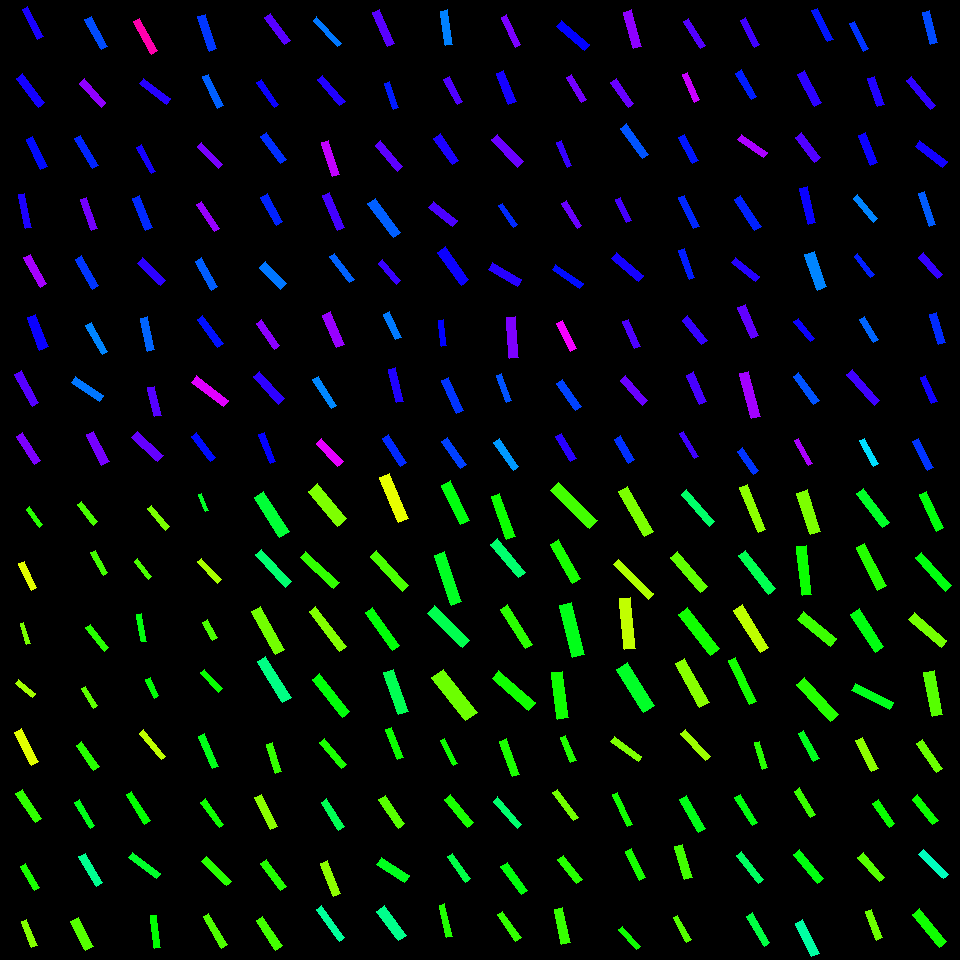

Values plotted in this chart, from the file beside it:
, angleRotated, color, length, logWidthLengthRatio, x, y, centerX, centerY, width, lengthRotatedProjectX, widthRotatedProjectX, lengthRotatedProjectY, widthRotatedProjectY, vertexRightBottom, vertexRightTop, vertexLeftBottom, vertexLeftTop
0, 1.092, 0.6833, 34.02, -1.672, 32.86, 23.16, 30, 30, 6.393, 15.67, 5.675, 30.2, 2.944, (43, 36), (37, 39), (27, 6), (22, 9)
1, 0.9308, 0.6799, 36.18, -1.544, 30.62, 90.6, 30, 90, 7.723, 21.61, 6.195, 29.02, 4.612, (44, 102), (38, 107), (22, 73), (16, 78)
2, 1.109, 0.6604, 33.54, -1.51, 36.8, 152.8, 30, 150, 7.408, 14.94, 6.632, 30.03, 3.3, (47, 166), (40, 169), (32, 136), (26, 139)
3, 1.371, 0.6851, 34.53, -1.633, 25.08, 211.2, 30, 210, 6.744, 6.851, 6.61, 33.84, 1.338, (31, 227), (25, 228), (24, 193), (18, 194)
4, 1.055, 0.775, 33.62, -1.535, 35.41, 270.8, 30, 270, 7.244, 16.57, 6.303, 29.25, 3.571, (46, 283), (40, 287), (30, 254), (23, 257)
5, 1.207, 0.6732, 34.92, -1.314, 37.63, 332, 30, 330, 9.385, 12.44, 8.769, 32.63, 3.343, (48, 346), (39, 350), (35, 314), (27, 317)
6, 1.066, 0.7224, 36.68, -1.645, 26.79, 388.4, 30, 390, 7.083, 17.74, 6.199, 32.11, 3.426, (38, 402), (32, 406), (21, 370), (14, 374)
7, 0.9946, 0.748, 33.74, -1.56, 28.51, 448.5, 30, 450, 7.087, 18.38, 5.943, 28.29, 3.861, (40, 460), (34, 464), (22, 432), (16, 436)
8, 1.073, 0.6173, 34.23, -1.52, 96.39, 33.06, 90, 30, 7.485, 16.35, 6.577, 30.08, 3.575, (107, 46), (101, 49), (91, 16), (84, 19)
9, 0.8498, 0.7611, 32.03, -1.602, 92.9, 93.08, 90, 90, 6.452, 21.14, 4.847, 24.06, 4.259, (105, 102), (101, 107), (84, 78), (79, 83)
10, 1.026, 0.6434, 35.08, -1.544, 86.61, 152, 90, 150, 7.487, 18.17, 6.405, 30.01, 3.877, (98, 165), (92, 168), (80, 135), (74, 138)
11, 1.23, 0.7419, 33.25, -1.765, 88.92, 214.3, 90, 210, 5.69, 11.13, 5.362, 31.34, 1.904, (97, 228), (91, 230), (86, 197), (80, 199)
12, 1.056, 0.6323, 34.29, -1.499, 87.09, 272.2, 90, 270, 7.661, 16.87, 6.67, 29.85, 3.77, (98, 285), (92, 289), (81, 255), (75, 259)
13, 1.043, 0.5791, 33.15, -1.694, 96.88, 338.7, 90, 330, 6.095, 16.68, 5.267, 28.65, 3.067, (107, 351), (102, 354), (91, 322), (85, 325)
14, 0.5926, 0.5889, 33.63, -1.623, 87.23, 388.9, 90, 390, 6.633, 27.9, 3.705, 18.79, 5.502, (103, 395), (99, 401), (75, 376), (71, 382)
15, 1.107, 0.7433, 33.78, -1.443, 97.97, 448.1, 90, 450, 7.977, 15.11, 7.134, 30.21, 3.569, (109, 461), (101, 465), (93, 431), (86, 434)
16, 1.067, 0.8873, 37.37, -1.591, 145.4, 36.33, 150, 30, 7.611, 18.04, 6.665, 32.73, 3.674, (157, 50), (151, 54), (139, 18), (133, 21)
17, 0.656, 0.692, 34.14, -1.578, 155.2, 91.22, 150, 90, 7.046, 27.05, 4.298, 20.83, 5.583, (170, 98), (166, 104), (143, 78), (139, 83)
18, 1.07, 0.6803, 30.12, -1.764, 146, 159.4, 150, 150, 5.164, 14.46, 4.53, 26.42, 2.479, (155, 171), (151, 173), (141, 144), (136, 147)
19, 1.177, 0.6405, 34.33, -1.518, 142.3, 213.1, 150, 210, 7.523, 13.16, 6.948, 31.71, 2.884, (152, 227), (145, 230), (139, 195), (132, 198)
20, 0.7701, 0.6962, 32.62, -1.479, 151.6, 271.9, 150, 270, 7.431, 23.41, 5.173, 22.71, 5.334, (165, 280), (160, 285), (142, 257), (137, 263)
21, 1.354, 0.6009, 33.83, -1.522, 147.5, 334.1, 150, 330, 7.385, 7.287, 7.211, 33.03, 1.591, (154, 349), (147, 351), (147, 316), (140, 318)
22, 1.353, 0.7223, 29.73, -1.446, 154.5, 401.7, 150, 390, 7.001, 6.435, 6.835, 29.02, 1.515, (161, 415), (154, 416), (154, 386), (147, 387)
23, 0.7336, 0.7324, 35.04, -1.434, 147.3, 446.5, 150, 450, 8.349, 26.02, 5.59, 23.46, 6.201, (163, 455), (157, 461), (137, 431), (131, 437)
24, 1.25, 0.6309, 36.38, -1.485, 207.3, 32.57, 210, 30, 8.238, 11.48, 7.818, 34.52, 2.599, (216, 48), (209, 51), (205, 14), (197, 16)
25, 1.132, 0.6036, 34.81, -1.736, 213, 91.32, 210, 90, 6.132, 14.8, 5.551, 31.51, 2.607, (223, 105), (217, 108), (208, 74), (202, 76)
26, 0.805, 0.7452, 30.28, -1.695, 210.1, 155.2, 210, 150, 5.557, 20.99, 4.006, 21.83, 3.852, (222, 164), (218, 168), (201, 142), (197, 146)
27, 0.9787, 0.7657, 32.1, -1.844, 208.1, 216.4, 210, 210, 5.077, 17.92, 4.213, 26.64, 2.834, (219, 228), (214, 231), (201, 201), (196, 204)
28, 1.064, 0.6053, 32.9, -1.493, 206.6, 274, 210, 270, 7.391, 15.96, 6.462, 28.76, 3.587, (217, 286), (211, 290), (201, 257), (195, 261)
29, 0.9334, 0.6567, 34.69, -1.645, 210, 331.5, 210, 330, 6.693, 20.64, 5.379, 27.88, 3.983, (223, 343), (217, 347), (202, 315), (197, 319)
30, 0.6533, 0.8143, 40.54, -1.557, 210, 391.2, 210, 390, 8.544, 32.19, 5.193, 24.64, 6.785, (228, 400), (223, 406), (196, 375), (191, 382)
31, 0.9149, 0.6597, 31.28, -1.694, 203.6, 446.9, 210, 450, 5.748, 19.08, 4.555, 24.79, 3.505, (215, 457), (210, 461), (196, 432), (191, 436)
32, 0.9424, 0.7244, 33.78, -1.569, 277.5, 29.18, 270, 30, 7.037, 19.85, 5.693, 27.32, 4.136, (290, 40), (284, 44), (270, 13), (264, 17)
33, 0.9594, 0.6743, 30.83, -1.704, 267.6, 93.3, 270, 90, 5.607, 17.7, 4.592, 25.24, 3.219, (278, 104), (274, 107), (261, 79), (256, 82)
34, 0.9473, 0.6372, 33.8, -1.591, 273.5, 147.9, 270, 150, 6.887, 19.74, 5.591, 27.44, 4.021, (286, 159), (280, 163), (266, 132), (260, 136)
35, 1.068, 0.6441, 31.91, -1.444, 271.7, 209.6, 270, 210, 7.529, 15.38, 6.597, 27.96, 3.628, (282, 221), (276, 225), (267, 193), (260, 197)
36, 0.8035, 0.5886, 30.73, -1.332, 272.8, 275.5, 270, 270, 8.115, 21.33, 5.841, 22.12, 5.633, (286, 283), (280, 289), (265, 261), (259, 267)
37, 0.9618, 0.7582, 31.44, -1.611, 267.9, 334.5, 270, 330, 6.278, 17.98, 5.149, 25.78, 3.591, (279, 345), (274, 349), (261, 319), (256, 323)
38, 0.8364, 0.6969, 36.72, -1.528, 269.2, 387.8, 270, 390, 7.966, 24.61, 5.913, 27.26, 5.339, (284, 398), (278, 404), (259, 371), (253, 376)
39, 1.188, 0.6691, 30.81, -1.655, 267.1, 447.8, 270, 450, 5.885, 11.51, 5.458, 28.58, 2.199, (275, 461), (270, 463), (264, 432), (258, 434)
40, 0.8229, 0.5876, 36.12, -1.948, 327.2, 31.91, 330, 30, 5.147, 24.56, 3.774, 26.48, 3.5, (341, 43), (337, 46), (316, 16), (313, 20)
41, 0.8596, 0.6887, 33.83, -1.591, 331.4, 90.55, 330, 90, 6.894, 22.08, 5.222, 25.63, 4.5, (345, 101), (339, 105), (322, 75), (317, 79)
42, 1.261, 0.7946, 35.47, -1.63, 330.4, 158.6, 330, 150, 6.948, 10.82, 6.617, 33.78, 2.119, (339, 174), (332, 176), (328, 140), (321, 142)
43, 1.155, 0.7109, 38.28, -1.562, 333.6, 211.4, 330, 210, 8.029, 15.45, 7.346, 35.02, 3.241, (344, 227), (337, 230), (329, 192), (322, 195)
44, 0.9177, 0.6022, 32.86, -1.8, 341.9, 267.8, 330, 270, 5.429, 19.97, 4.312, 26.1, 3.299, (354, 279), (349, 282), (334, 253), (329, 256)
45, 1.169, 0.7658, 35.7, -1.37, 333.5, 329.7, 330, 330, 9.074, 13.97, 8.35, 32.85, 3.552, (344, 344), (336, 347), (330, 311), (322, 315)
46, 1.006, 0.5777, 34.52, -1.664, 324.8, 392.6, 330, 390, 6.538, 18.48, 5.522, 29.16, 3.499, (336, 405), (331, 408), (318, 376), (312, 379)
47, 0.8057, 0.8173, 31.5, -1.393, 329.9, 452.4, 330, 450, 7.82, 21.81, 5.641, 22.72, 5.416, (343, 461), (337, 466), (321, 438), (316, 443)
48, 1.163, 0.7244, 36.79, -1.569, 383.3, 27.67, 390, 30, 7.659, 14.59, 7.031, 33.77, 3.038, (394, 43), (387, 46), (379, 9), (372, 12)
49, 1.244, 0.6491, 27.88, -1.622, 391.2, 95.53, 390, 90, 5.507, 8.951, 5.215, 26.4, 1.768, (398, 107), (393, 109), (389, 81), (384, 83)
50, 0.8798, 0.7269, 33.74, -1.597, 389.1, 155.8, 390, 150, 6.834, 21.51, 5.267, 26, 4.356, (402, 166), (397, 171), (380, 140), (375, 145)
51, 0.9338, 0.6045, 42.22, -1.568, 384, 218, 390, 210, 8.802, 25.11, 7.076, 33.94, 5.236, (400, 232), (393, 237), (375, 198), (367, 203)
52, 0.8516, 0.7037, 27.7, -1.652, 389.8, 271.9, 390, 270, 5.313, 18.25, 3.997, 20.84, 3.5, (400, 280), (396, 284), (382, 259), (378, 263)
53, 1.126, 0.5863, 28.02, -1.467, 392.6, 325.8, 390, 330, 6.458, 12.05, 5.83, 25.29, 2.777, (401, 337), (395, 339), (389, 311), (383, 314)
54, 1.325, 0.6873, 34.39, -1.622, 396, 385.4, 390, 390, 6.789, 8.355, 6.585, 33.36, 1.649, (403, 401), (396, 402), (395, 367), (388, 369)
55, 1.003, 0.6404, 33.52, -1.554, 394.2, 450.7, 390, 450, 7.084, 18.03, 5.972, 28.26, 3.81, (406, 462), (400, 466), (388, 434), (382, 438)
56, 1.428, 0.5821, 34.84, -1.577, 446.1, 27.75, 450, 30, 7.2, 4.966, 7.127, 34.48, 1.026, (452, 44), (445, 45), (447, 9), (440, 11)
57, 1.066, 0.719, 28.51, -1.503, 453.2, 90.36, 450, 90, 6.343, 13.8, 5.551, 24.95, 3.07, (462, 101), (457, 104), (449, 76), (443, 79)
58, 0.9636, 0.685, 32.45, -1.445, 446.3, 149.2, 450, 150, 7.651, 18.52, 6.283, 26.65, 4.365, (458, 160), (452, 164), (440, 133), (433, 138)
59, 0.6791, 0.716, 30.47, -1.363, 443.2, 214.4, 450, 210, 7.794, 23.71, 4.895, 19.14, 6.065, (457, 220), (452, 226), (433, 201), (428, 207)
... 196 more rows
